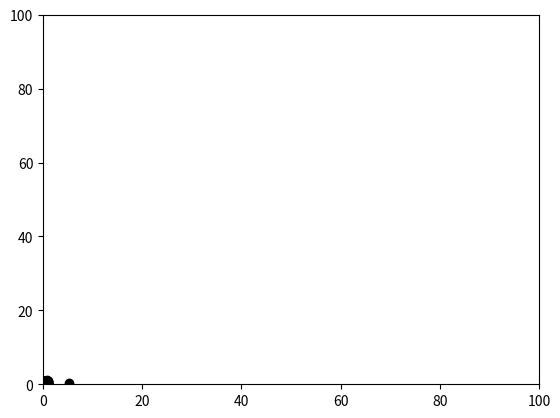

Write the Python code that produced this figure. (Note: this script raises an exception after producing the figure.)
import matplotlib.pyplot as plt
import numpy as np
import random

# Simulation parameters
num_particles = 100
num_steps = 100
dt = 0.01

# Particle properties
charge = -1.0
mass = 1.0

# Grid properties
grid_size = 100
dx = 1.0
dy = 1.0

x = []
y = []
velocities_x = np.zeros(num_particles)
velocities_y = np.zeros(num_particles)
electric_fieldx = np.zeros(grid_size)
electric_fieldy = np.zeros(grid_size)
magnetic_fieldx = np.zeros(grid_size)
magnetic_fieldy = np.zeros(grid_size)


# Main simulation loop
for step in range(num_steps):
    # Calculate electric field based on particle positions
    for i in range(grid_size):
        for p in range(num_particles):
            x.append(np.random.rand(num_particles))
            y.append(np.random.rand(num_particles))
            distance_x = x[p] - (i * dx)
            distance_y = y[p] - (i * dy)
            electric_fieldx += (charge / distance_x ** 2)
            electric_fieldy += (charge / distance_y ** 2)
            
            # Push particle velocities
            acceleration_x = (charge * electric_fieldx) / mass
            acceleration_y = (charge * electric_fieldy) / mass
            velocities_x += acceleration_x * dt
            velocities_y += acceleration_y * dt
            
            # Move particles
            x += velocities_x * dt
            y += velocities_y * dt
            
            plt.xlim(0,grid_size)
            plt.ylim(0,grid_size)
            plt.scatter(x,y,color  = 'black')
            plt.pause(dt)
            
            # Reset electric field for the next step
            electric_fieldx = np.zeros(grid_size)
            electric_fieldy = np.zeros(grid_size)
        
plt.show()
